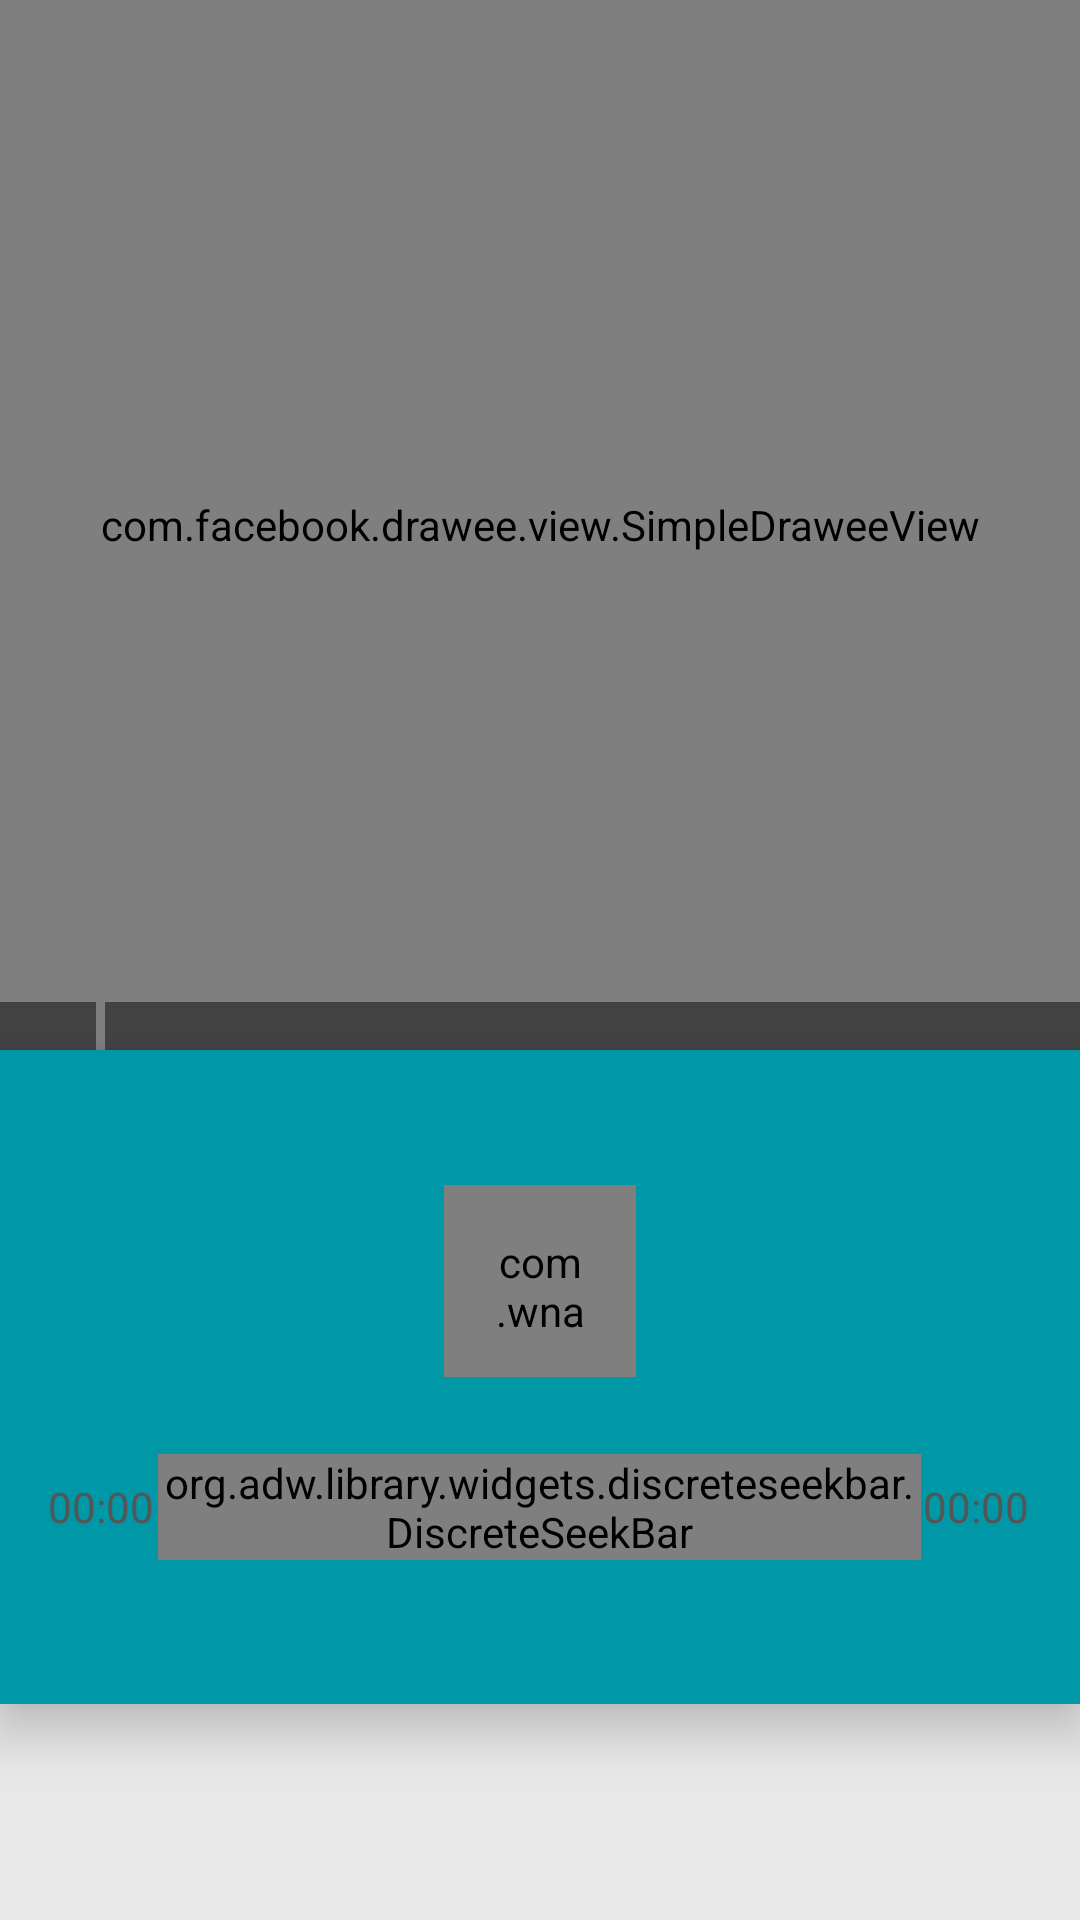

Produce the Android XML layout that renders to this screen, including the resource entries it uses.
<!-- AndroidManifest.xml: application theme Theme.DesignDemo -->
<!-- res/layout/fragment_music_player.xml -->
<?xml version="1.0" encoding="utf-8"?>
<RelativeLayout
    xmlns:android="http://schemas.android.com/apk/res/android"
    xmlns:app="http://schemas.android.com/apk/res-auto"
    xmlns:fresco="http://schemas.android.com/apk/res-auto"
    xmlns:tools="http://schemas.android.com/tools"
    android:layout_width="match_parent"
    android:layout_height="match_parent"
    android:background="#ffe8e8e8"
    tools:context=".ui.activity.MusicPlayerActivity"
    >

    <FrameLayout
        android:id="@+id/music_player_layout"
        android:layout_width="match_parent"
        android:layout_height="wrap_content">

        <com.facebook.drawee.view.SimpleDraweeView
            android:id="@+id/music_player_cover"
            android:layout_width="match_parent"
            android:layout_height="350dp"
            fresco:actualImageScaleType="fitXY"
            fresco:failureImageScaleType="fitXY"
            fresco:placeholderImageScaleType="fitXY"
            fresco:placeholderImage="@drawable/hd_default_artwork"
            fresco:failureImage="@drawable/hd_default_artwork"
            />

        <LinearLayout
            android:layout_width="match_parent"
            android:layout_height="16dp"
            android:orientation="horizontal"
            android:layout_gravity="bottom"
            >
            <View
                android:layout_width="32dp"
                android:layout_height="match_parent"
                android:background="@color/colorPrimaryBack" />
            <View
                android:layout_width="match_parent"
                android:layout_height="match_parent"
                android:layout_marginLeft="3dp"
                android:background="@color/colorPrimaryBack"/>
        </LinearLayout>

    </FrameLayout>

    <FrameLayout
        android:id="@+id/music_player_container"
        android:layout_width="match_parent"
        android:layout_height="match_parent"
        android:elevation="10dp"
        android:layout_marginBottom="72dp"
        android:layout_below="@+id/music_player_layout"
        android:background="?attr/colorPrimaryDark"
        >


        <RelativeLayout
            android:id="@+id/music_player_playLayout"
            android:layout_width="match_parent"
            android:layout_height="wrap_content"
            android:orientation="horizontal"
            android:layout_marginBottom="32dp"
            android:layout_gravity="center"
            >

            <ImageView
                android:id="@+id/music_player_lastBtn"
                android:layout_width="64dp"
                android:layout_height="64dp"
                android:padding="16dp"
                android:layout_centerVertical="true"
                android:layout_marginLeft="48dp"
                android:src="@drawable/ic_rewind_white_24dp"
                android:layout_alignParentLeft="true"
                />

            <com.wnafee.vector.MorphButton
                android:id="@+id/music_player_playBtn"
                android:layout_width="64dp"
                android:layout_height="64dp"
                android:padding="16dp"
                android:layout_gravity="center"
                android:layout_centerHorizontal="true"
                android:layout_centerVertical="true"
                app:vc_foregroundTint="@color/window_background"
                app:vc_startDrawable="@drawable/ic_play_to_pause"
                app:vc_endDrawable="@drawable/ic_pause_to_play"/>

            <ImageView
                android:id="@+id/music_player_nextBtn"
                android:layout_width="64dp"
                android:layout_height="64dp"
                android:padding="16dp"
                android:onClick="click"
                android:layout_alignParentRight="true"
                android:layout_marginRight="48dp"
                android:layout_centerVertical="true"
                android:src="@drawable/ic_fast_forward_white_24dp"
                />


        </RelativeLayout>

        <LinearLayout
            android:layout_width="match_parent"
            android:layout_height="wrap_content"
            android:layout_gravity="bottom"
            android:layout_marginBottom="48dp"
            android:orientation="horizontal">
            <TextView
                android:id="@+id/music_player_current_playing_time"
                android:layout_width="wrap_content"
                android:layout_height="wrap_content"
                android:text="00:00"
                android:layout_gravity="center"
                android:paddingLeft="16dp"
                android:textColor="#ff555555"
                android:layout_weight="1"/>
            <org.adw.library.widgets.discreteseekbar.DiscreteSeekBar
                android:id="@+id/music_player_discrete"
                android:layout_width="250dp"
                android:layout_height="wrap_content"
                android:layout_weight="3"
                app:dsb_min="0"
                app:dsb_max="1000"
                app:dsb_indicatorTextAppearance="@style/CustomFloaterTextAppearance"
                app:dsb_progressColor="@color/my_progress_color"
                app:dsb_rippleColor="#FF7788FF"
                app:dsb_indicatorColor="@color/my_floater_color"
                app:dsb_indicatorFormatter="%d"/>

            <TextView
                android:id="@+id/music_player_total_playing_time"
                android:layout_width="wrap_content"
                android:layout_height="wrap_content"
                android:text="00:00"
                android:paddingRight="16dp"
                android:layout_gravity="center"
                android:gravity="center_horizontal"
                android:textColor="#ff555555"
                android:layout_weight="1"/>
        </LinearLayout>


    </FrameLayout>

</RelativeLayout>
<!-- resources referenced by this layout -->
<resources>
  <color name="colorPrimaryBack">#424242</color>
  <color name="window_background">#FFF5F5F5</color>
  <!-- drawable hd_default_artwork: png bitmap (drawable-nodpi, 7186 bytes) -->
  <style name="CustomFloaterTextAppearance" parent="android:TextAppearance.Small">
          <item name="android:textSize">9sp</item>
          <item name="android:textColor">?android:attr/textColorPrimary</item>
          <item name="android:shadowColor">#FFFF0000</item>
          <item name="android:shadowRadius">4</item>
          <item name="android:shadowDx">1</item>
          <item name="android:shadowDy">3</item>
      </style>
  <style name="Theme.DesignDemo" parent="Base.Theme.DesignDemo" />
  <style name="Base.Theme.DesignDemo" parent="Theme.AppCompat.Light.NoActionBar">
          <item name="colorPrimary">@color/colorPrimary</item>
          <item name="colorPrimaryDark">@color/colorPrimaryDark</item>
          <item name="colorAccent">#FF4081</item>
          <item name="android:windowBackground">@color/window_background</item>
      </style>
  <color name="colorPrimary">#00bcd4</color>
  <color name="colorPrimaryDark">#0097a7</color>
</resources>
